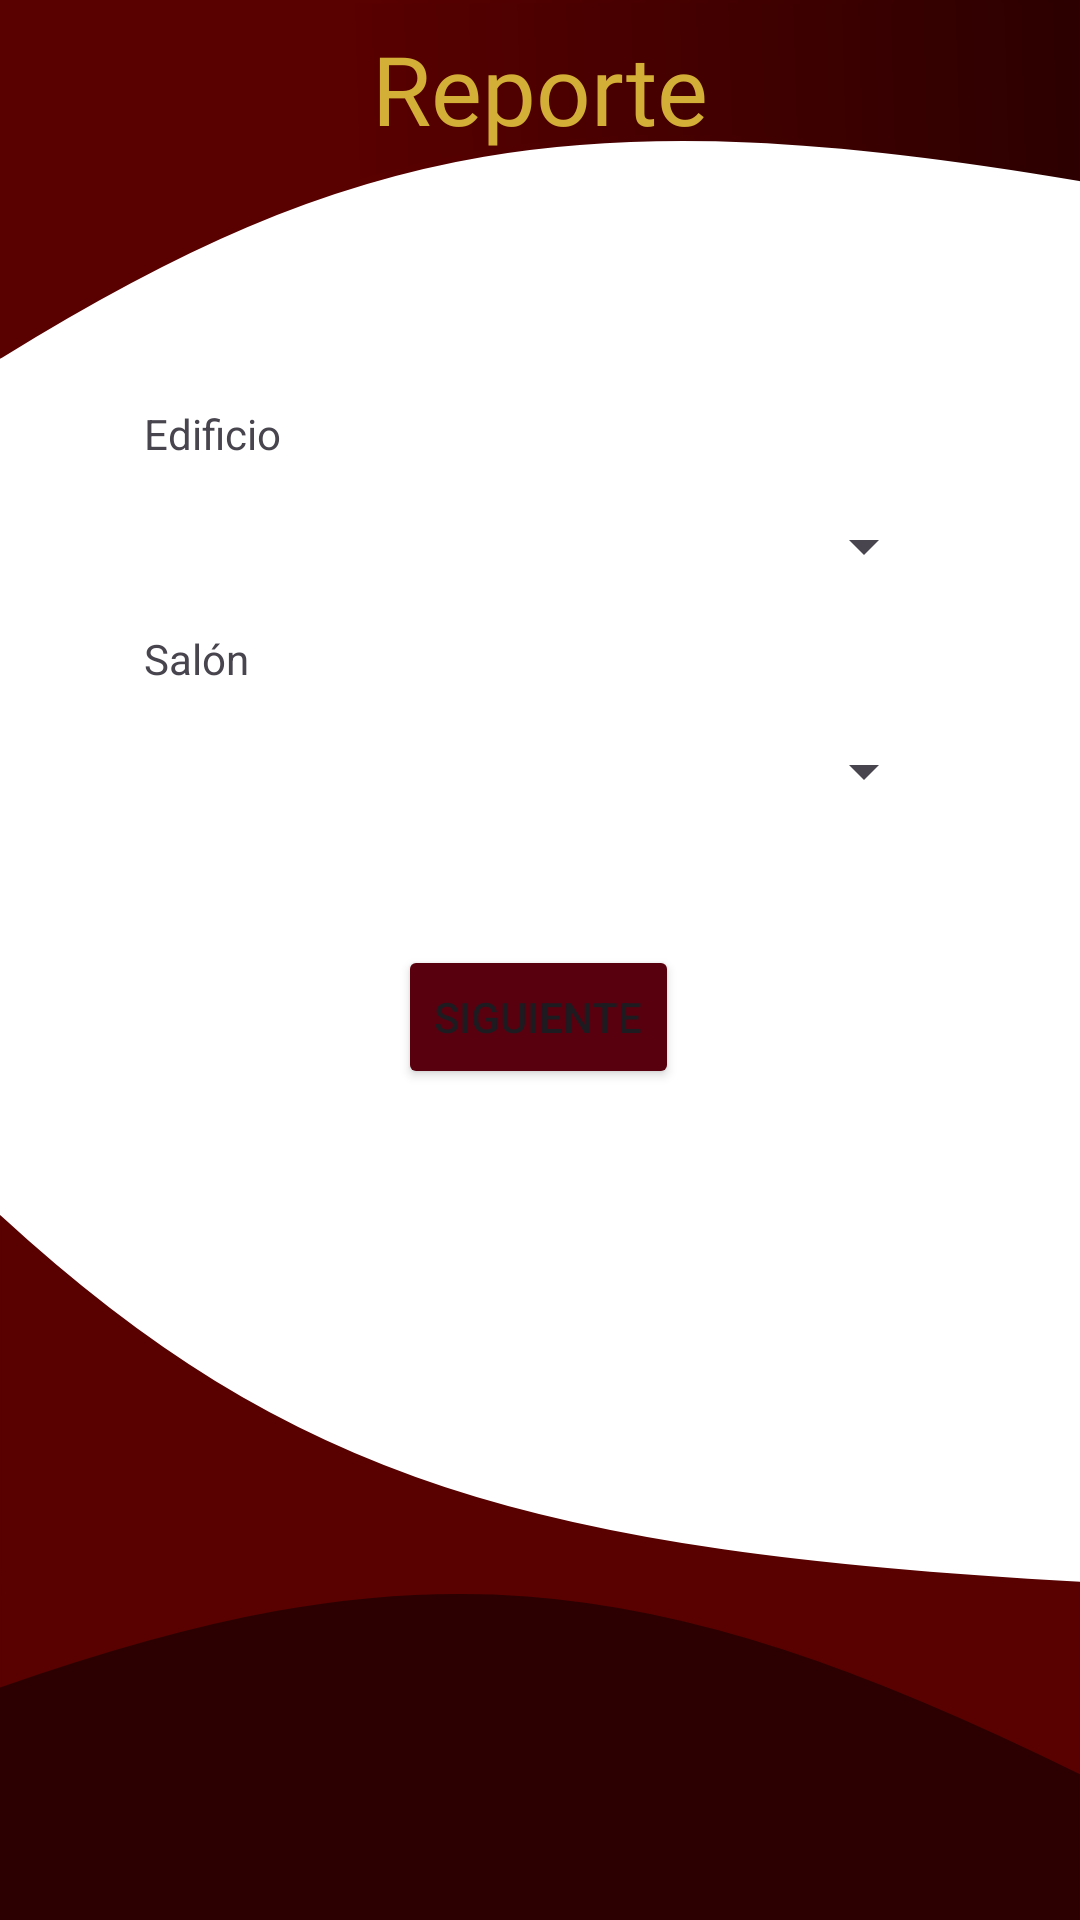

The Android layout XML behind this screen, and the referenced resources:
<!-- AndroidManifest.xml: application theme Theme.UPT -->
<!-- res/layout/activity_segunda_interfaz_reporte.xml -->
<?xml version="1.0" encoding="utf-8"?>
<androidx.constraintlayout.widget.ConstraintLayout xmlns:android="http://schemas.android.com/apk/res/android"
    xmlns:app="http://schemas.android.com/apk/res-auto"
    xmlns:tools="http://schemas.android.com/tools"
    android:id="@+id/main"
    android:layout_width="match_parent"
    android:layout_height="match_parent"
    android:background="@drawable/background_main"
    tools:context=".segunda_interfaz_reporte">

    <TextView
        android:id="@+id/tvReporte1"
        android:layout_width="wrap_content"
        android:layout_height="wrap_content"
        android:layout_marginStart="100dp"
        android:layout_marginTop="8dp"
        android:layout_marginEnd="100dp"
        android:fontFamily="@font/goldman"
        android:text="@string/reporte"
        android:textColor="@color/titile_colors"
        android:textSize="32sp"
        app:layout_constraintEnd_toEndOf="parent"
        app:layout_constraintStart_toStartOf="parent"
        app:layout_constraintTop_toTopOf="parent" />


    <TextView
        android:id="@+id/textView2"
        android:layout_width="wrap_content"
        android:layout_height="wrap_content"
        android:layout_marginStart="48dp"
        android:layout_marginTop="84dp"
        android:text="@string/edificio"
        app:layout_constraintStart_toStartOf="parent"
        app:layout_constraintTop_toBottomOf="@+id/tvReporte1" />

    <Spinner
        android:id="@+id/spinner"
        android:layout_width="0dp"
        android:layout_height="36dp"
        android:layout_marginStart="48dp"
        android:layout_marginTop="10dp"
        android:layout_marginEnd="48dp"
        app:layout_constraintEnd_toEndOf="parent"
        app:layout_constraintHorizontal_bias="0.475"
        app:layout_constraintStart_toStartOf="parent"
        app:layout_constraintTop_toBottomOf="@+id/textView2" />

    <TextView
        android:id="@+id/textView3"
        android:layout_width="wrap_content"
        android:layout_height="wrap_content"
        android:layout_marginStart="48dp"
        android:layout_marginTop="10dp"
        android:text="@string/salon"
        app:layout_constraintStart_toStartOf="parent"
        app:layout_constraintTop_toBottomOf="@+id/spinner" />

    <Spinner
        android:id="@+id/spinner2"
        android:layout_width="0dp"
        android:layout_height="36dp"
        android:layout_marginStart="48dp"
        android:layout_marginTop="10dp"
        android:layout_marginEnd="48dp"
        app:layout_constraintEnd_toEndOf="parent"
        app:layout_constraintHorizontal_bias="0.475"
        app:layout_constraintStart_toStartOf="parent"
        app:layout_constraintTop_toBottomOf="@+id/textView3" />


    <Button
        android:id="@+id/button"
        android:layout_width="wrap_content"
        android:layout_height="wrap_content"
        android:layout_marginTop="40dp"
        android:backgroundTint="@color/color_button"
        android:text="@string/siguiente"
        app:cornerRadius="0dp"
        app:layout_constraintEnd_toEndOf="parent"
        app:layout_constraintHorizontal_bias="0.498"
        app:layout_constraintStart_toStartOf="parent"
        app:layout_constraintTop_toBottomOf="@+id/spinner2" />

</androidx.constraintlayout.widget.ConstraintLayout>
<!-- resources referenced by this layout -->
<resources>
  <color name="color_button">#59000f</color>
  <color name="titile_colors">#D4AF37</color>
  <!-- drawable background_main: vector/xml drawable (drawable, 2035 chars, omitted) -->
  <string name="edificio">Edificio</string>
  <string name="reporte">Reporte</string>
  <string name="salon">Salón</string>
  <string name="siguiente">Siguiente</string>
  <style name="Theme.UPT" parent="Base.Theme.UPT" />
  <style name="Base.Theme.UPT" parent="Theme.Material3.DayNight.NoActionBar">
          
          
          <item name="colorPrimary">@color/color_button</item>
          <item name="colorOnPrimary">@color/text_button</item>
      </style>
  <color name="text_button">#FFFFFFFF</color>
</resources>
